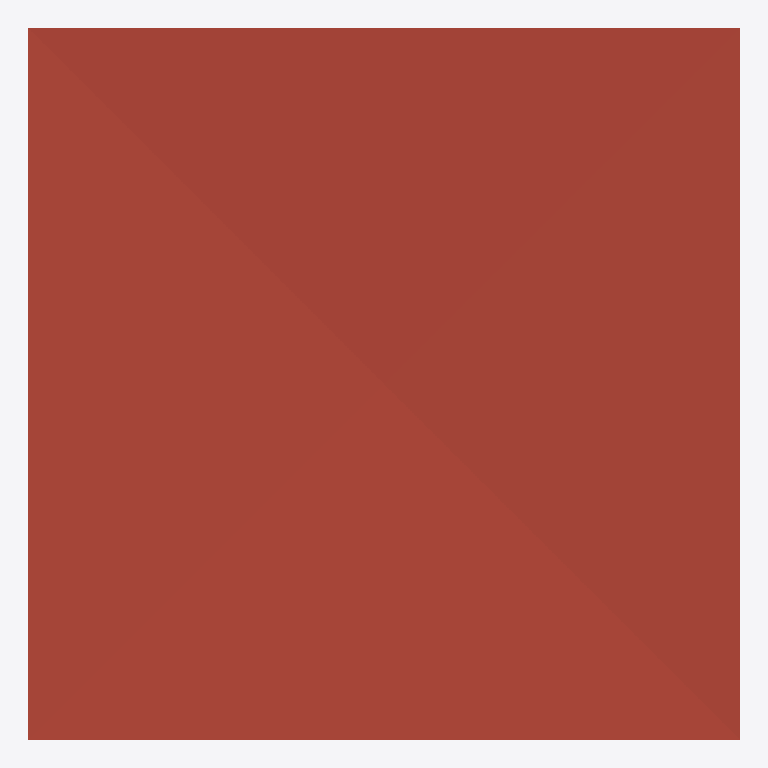
Plan cut of the same IFC building model at storey 'Level 2' (level 3.00 m, cut at 4.40 m), seen from above with north up, elements coloured by IFC class: 1 roof (red-brown). No cut surface shows.
Extent 4.0 m × 4.0 m × 0.2 m (x, y, z). Storeys (2): Level 1 at 0.00 m; Level 2 at 3.00 m. Elements (1): 1 IfcRoof.

HEADER;
FILE_DESCRIPTION(('ViewDefinition [DesignTransferView]'),'2;1');
FILE_NAME('Project.ifc','2026-11-09T12:27:56',(''),(''),'BIMCraft 0.11.0','BIMCraft 0.11.0','');
FILE_SCHEMA(('IFC4'));
ENDSEC;
DATA;
#12=IFCPROJECT('0r7MyI7brjEMKLcqD6i5dl',$,'Project',$,$,$,$,(#4),#11);
#16=IFCSITE('2sHcpepRpXEz6bxdR8nKY_',$,'Site',$,$,#15,$,$,.ELEMENT.,$,$,$,$,$);
#20=IFCBUILDING('1J3G_Jc3zP_ctrgDH0E14y',$,'Project',$,$,#19,$,$,.ELEMENT.,$,$,$);
#26=IFCBUILDINGSTOREY('3DRsm9gNv6Yu$hOQJKrUEX',$,'Level 1',$,$,#25,$,$,.ELEMENT.,0.0);
#30=IFCBUILDINGSTOREY('1CWnAs2hHCS9$RHPfUd0MY',$,'Level 2',$,$,#29,$,$,.ELEMENT.,3000.0);
#85=IFCROOF('2mEawCzLP5fvKN$ru2vY$T',$,'Variable roof',$,'Variable roof',#34,#84,'100002',.FLAT_ROOF.);
ENDSEC;
